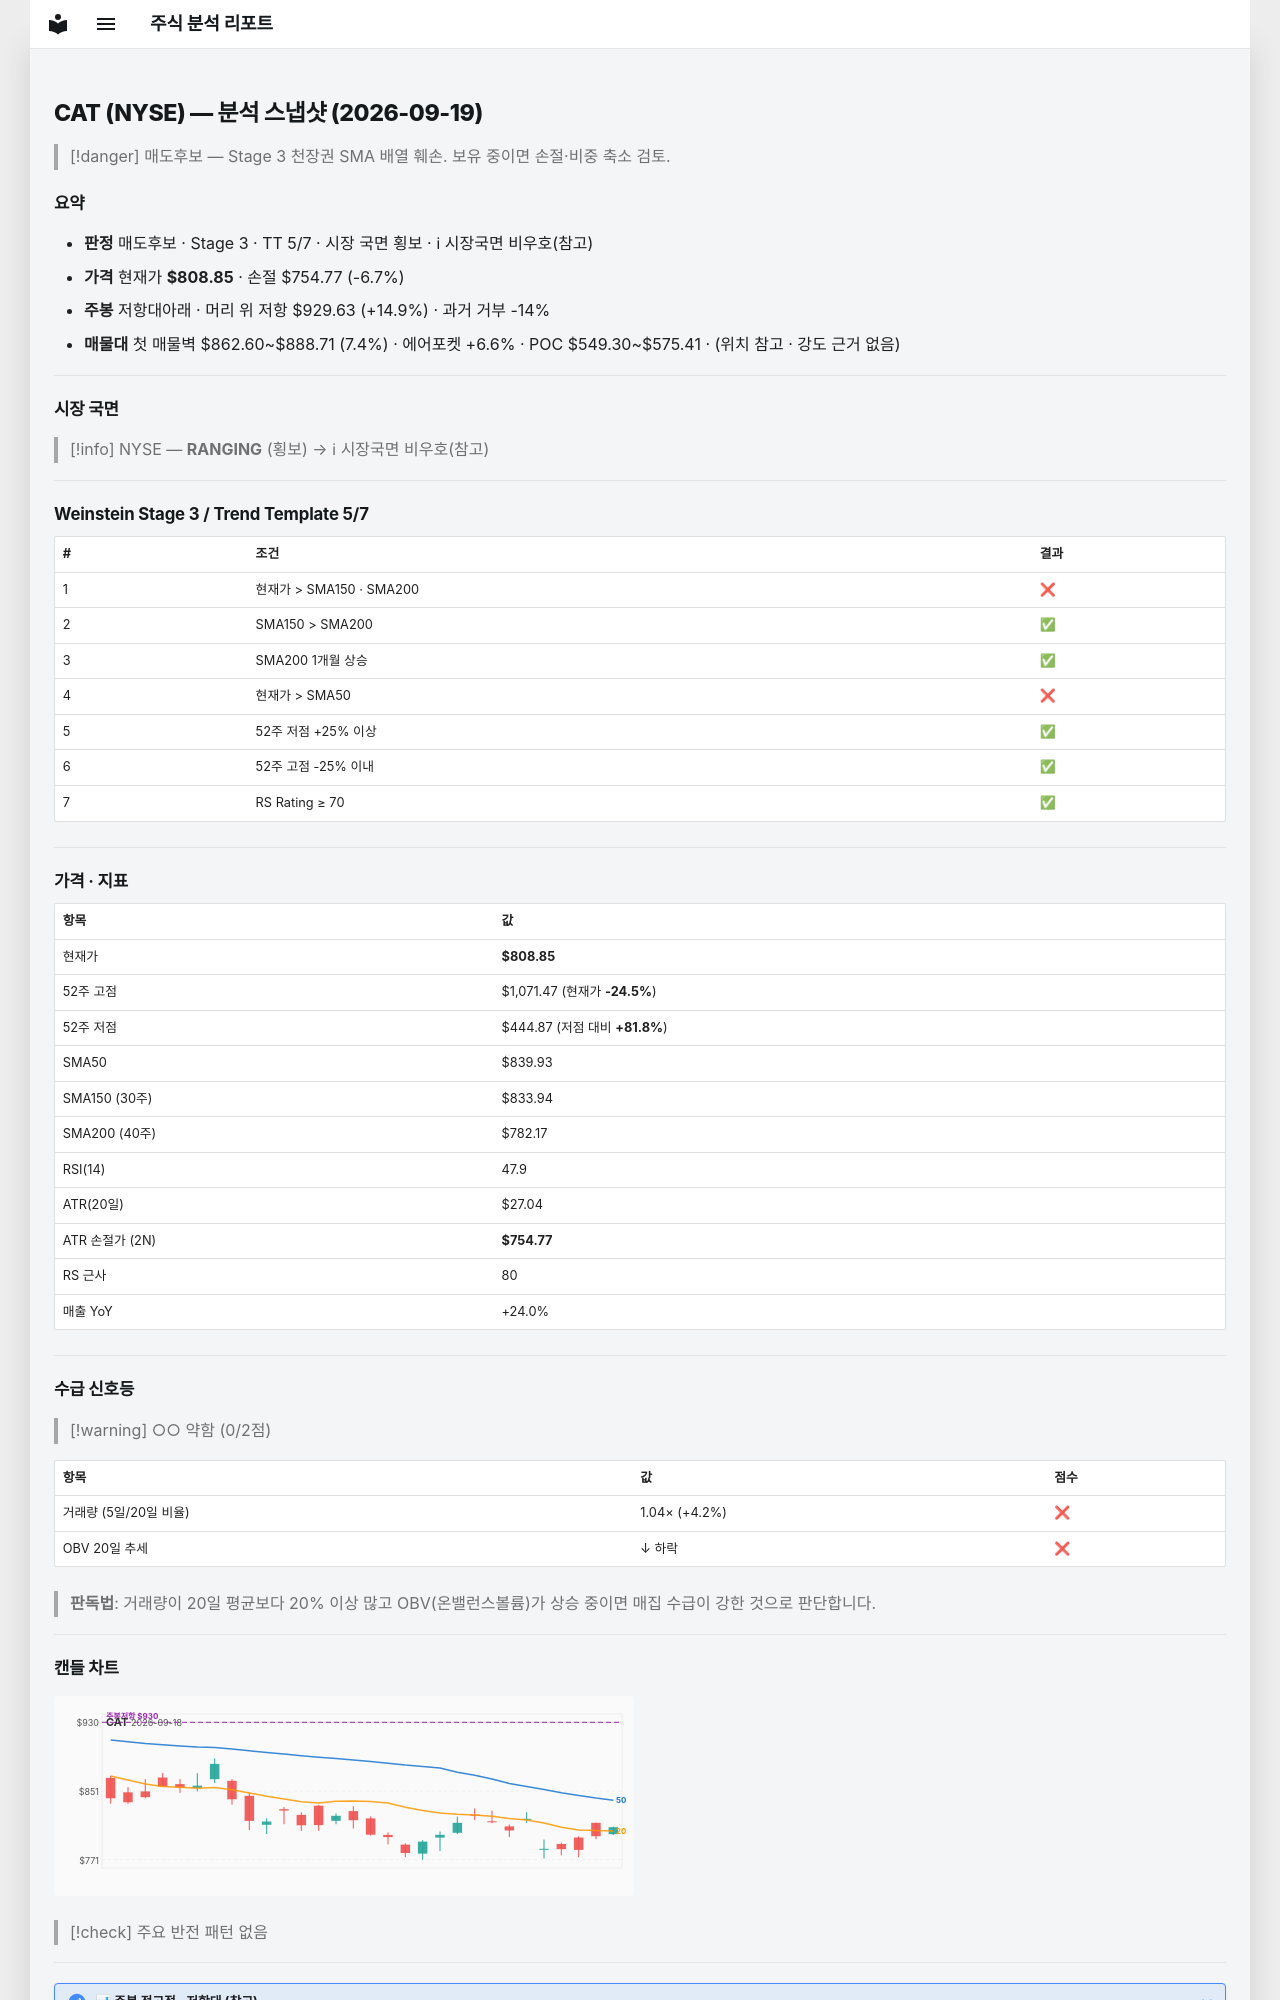

repository: soloandco/stock-reports · page: snapshots/CAT-2026-09-19/index.html · generator: mkdocs

---
type: analysis-snapshot
title: CAT 분석 스냅샷
ticker: CAT
market: NYSE
created: 2026-09-19
updated: 2026-09-19
bar-date: 2026-09-18
verdict: 매도후보
real-rr: 2.23
sma50-gap-pct: -3.7
weekly-position: 저항대아래
weekly-overhead-price: 929.63
weekly-overhead-pct: 14.9
stage: 3
trend-template-score: 5
tt-max: 7
price: 808.85498046875
stop-price: 754.771799731327
market-regime: RANGING
supply-demand-score: 0/2
supply-demand-label: 약함
status: tracking
tags:
  - stock-agent
  - watchlist
  - CAT
  - analysis
related:
  - "[[analysis-template]]"
---

# CAT (NYSE) — 분석 스냅샷 (2026-09-19)

> [!danger] 매도후보 — Stage 3 천장권
> SMA 배열 훼손. 보유 중이면 손절·비중 축소 검토.

## 요약

- **판정** 매도후보 · Stage 3 · TT 5/7 · 시장 국면 횡보 · ℹ 시장국면 비우호(참고)
- **가격** 현재가 **$808.85** · 손절 $754.77 (-6.7%)
- **주봉** 저항대아래 · 머리 위 저항 $929.63 (+14.9%) · 과거 거부 -14%
- **매물대** 첫 매물벽 $862.60~$888.71 (7.4%) · 에어포켓 +6.6% · POC $549.30~$575.41 · (위치 참고 · 강도 근거 없음)

---

## 시장 국면

> [!info] NYSE — **RANGING** (횡보) → ℹ 시장국면 비우호(참고)

---

## Weinstein Stage 3 / Trend Template 5/7

| # | 조건 | 결과 |
|---|------|------|
| 1 | 현재가 > SMA150 · SMA200 | ❌ |
| 2 | SMA150 > SMA200 | ✅ |
| 3 | SMA200 1개월 상승 | ✅ |
| 4 | 현재가 > SMA50 | ❌ |
| 5 | 52주 저점 +25% 이상 | ✅ |
| 6 | 52주 고점 -25% 이내 | ✅ |
| 7 | RS Rating ≥ 70 | ✅ |

---

## 가격 · 지표

| 항목 | 값 |
|------|---|
| 현재가 | **$808.85** |
| 52주 고점 | $1,071.47 (현재가 **-24.5%**) |
| 52주 저점 | $444.87 (저점 대비 **+81.8%**) |
| SMA50 | $839.93 |
| SMA150 (30주) | $833.94 |
| SMA200 (40주) | $782.17 |
| RSI(14) | 47.9 |
| ATR(20일) | $27.04 |
| ATR 손절가 (2N) | **$754.77** |
| RS 근사 | 80 |
| 매출 YoY | +24.0% |

---
## 수급 신호등

> [!warning] ○○ 약함 (0/2점)

| 항목 | 값 | 점수 |
|------|------|------|
| 거래량 (5일/20일 비율) | 1.04× (+4.2%) | ❌ |
| OBV 20일 추세 | ↓ 하락 | ❌ |

> **판독법**: 거래량이 20일 평균보다 20% 이상 많고 OBV(온밸런스볼륨)가 상승 중이면 매집 수급이 강한 것으로 판단합니다.

---
